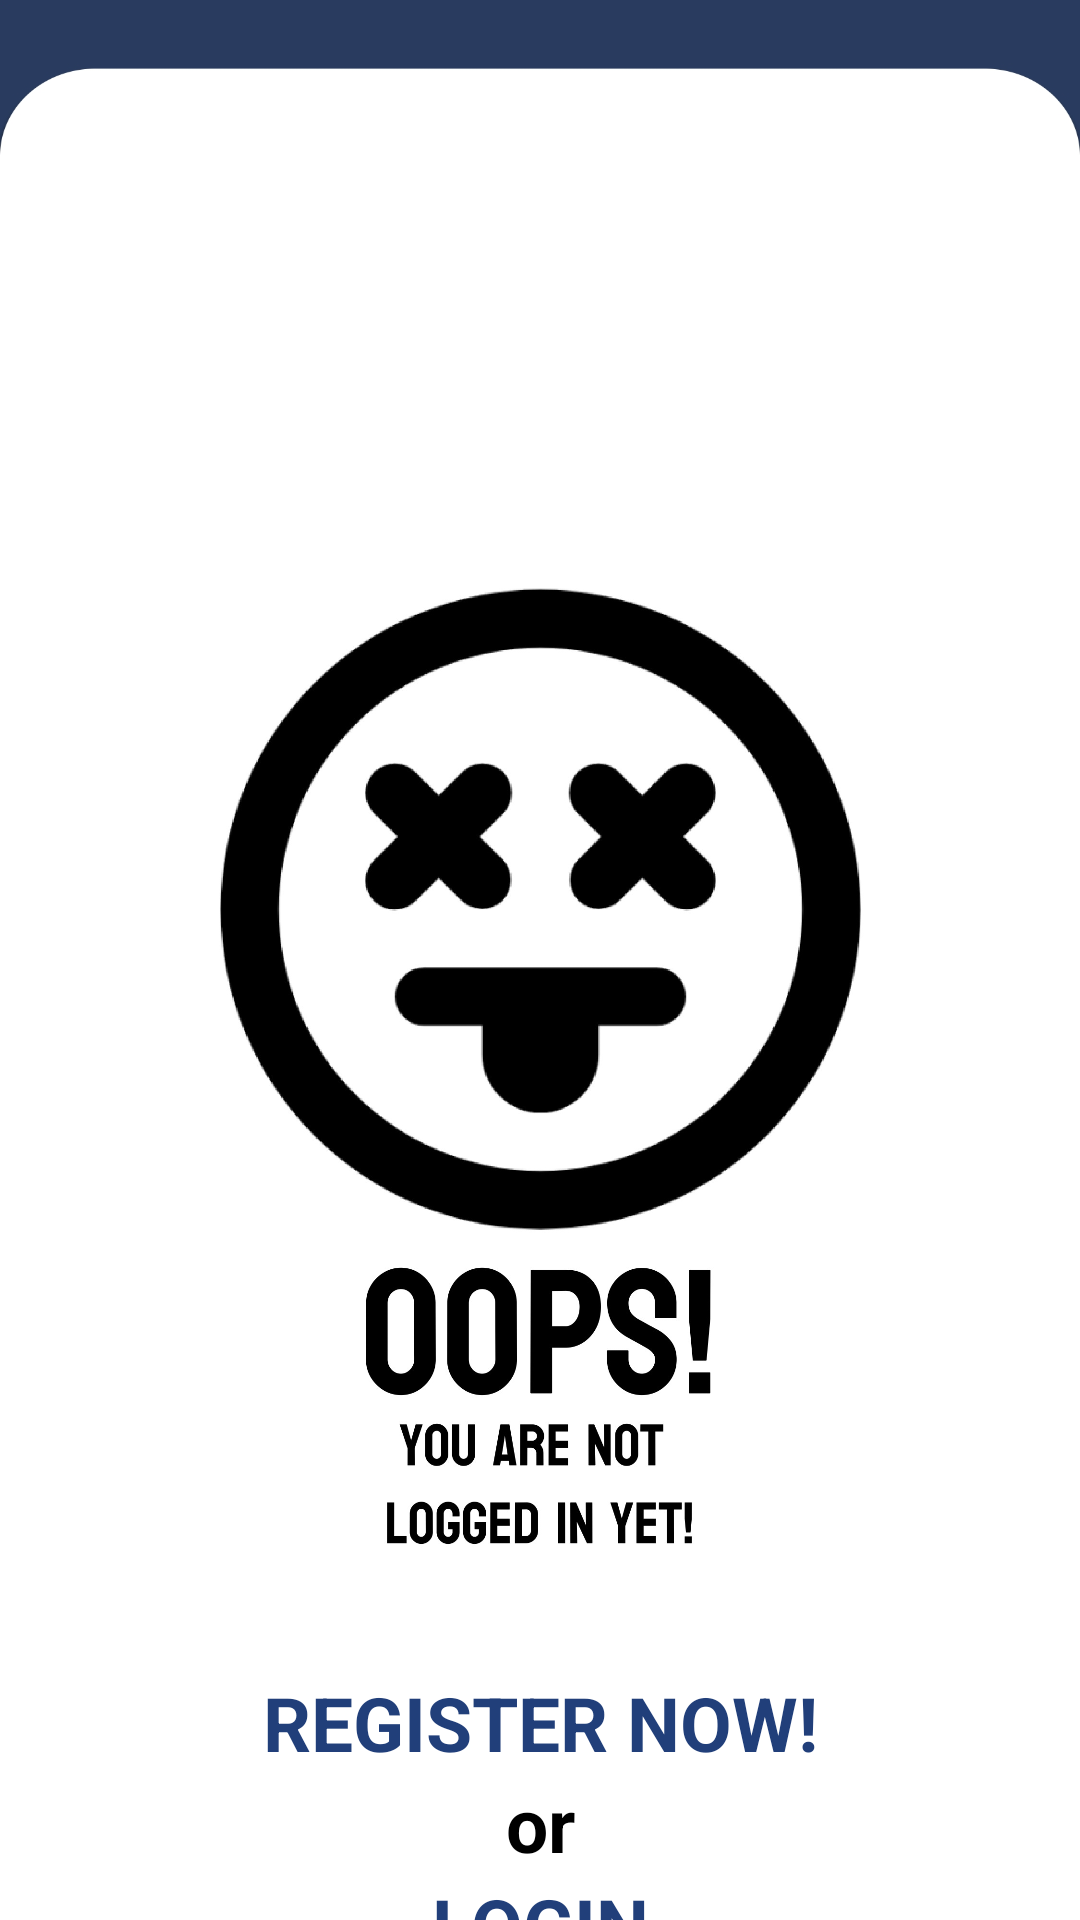

The Android layout XML behind this screen, and the referenced resources:
<!-- AndroidManifest.xml: application theme Theme.JBusandroid -->
<!-- res/layout/activity_not_registered.xml -->
<?xml version="1.0" encoding="utf-8"?>
<LinearLayout xmlns:android="http://schemas.android.com/apk/res/android"
    xmlns:app="http://schemas.android.com/apk/res-auto"
    xmlns:tools="http://schemas.android.com/tools"
    android:layout_width="match_parent"
    android:layout_height="match_parent"
    tools:context=".AboutMeActivity"
    android:orientation="vertical"
    android:background="@drawable/aboutmebg">

    <LinearLayout
        android:layout_width="match_parent"
        android:layout_height="796dp"
        android:layout_gravity="center"
        android:gravity="center"
        android:orientation="vertical">

        <ImageView
            android:layout_width="wrap_content"
            android:layout_height="420dp"
            android:src="@drawable/notlogged" />
        <TextView
            android:id="@+id/register_now"
            android:layout_width="match_parent"
            android:layout_height="wrap_content"
            android:layout_marginHorizontal="24dp"
            android:fontFamily="sans-serif"
            android:gravity="center"
            android:paddingHorizontal="16dp"
            android:text="REGISTER NOW!"
            android:textSize="25dp"
            android:textAlignment="center"
            android:textAllCaps="false"
            android:textColor="#213F7A"
            android:textStyle="bold"/>
        <TextView
            android:layout_width="match_parent"
            android:layout_height="wrap_content"
            android:layout_marginHorizontal="24dp"
            android:fontFamily="sans-serif"
            android:gravity="center"
            android:paddingHorizontal="16dp"
            android:text="or"
            android:textSize="25dp"
            android:textAlignment="center"
            android:textAllCaps="false"
            android:textColor="@color/black"
            android:textStyle="bold"/>
        <TextView
            android:id="@+id/login_now"
            android:layout_width="match_parent"
            android:layout_height="wrap_content"
            android:layout_marginHorizontal="24dp"
            android:fontFamily="sans-serif"
            android:gravity="center"
            android:paddingHorizontal="16dp"
            android:text="LOGIN"
            android:textSize="25dp"
            android:textAlignment="center"
            android:textAllCaps="false"
            android:textColor="#213F7A"
            android:textStyle="bold" />


    </LinearLayout>
    <com.google.android.material.bottomnavigation.BottomNavigationView
        android:id="@+id/bottom_nav"
        android:layout_width="match_parent"
        android:layout_height="69dp"
        android:background="@drawable/actshape"
        app:menu="@menu/bot_men" />
</LinearLayout>
<!-- resources referenced by this layout -->
<resources>
  <!-- drawable aboutmebg: jpg bitmap (drawable, 84006 bytes) -->
  <!-- drawable actshape (drawable) -->
  <?xml version="1.0" encoding="utf-8"?>
  <shape xmlns:android="http://schemas.android.com/apk/res/android">
      <solid android:color="#A6C4FF"/>
      <corners android:topLeftRadius="20dp"
          android:topRightRadius="20dp"/>
  </shape>
  <!-- drawable notlogged: jpg bitmap (drawable, 190767 bytes) -->
  <style name="Theme.JBusandroid" parent="Theme.MaterialComponents.DayNight.DarkActionBar">
          
          <item name="colorPrimary">@color/black</item>
          <item name="colorPrimaryVariant">@color/black</item>
          <item name="colorOnPrimary">@color/black</item>
          
          <item name="colorSecondary">@color/black</item>
          <item name="colorSecondaryVariant">@color/black</item>
          <item name="colorOnSecondary">@color/black</item>
          
          <item name="android:statusBarColor">?attr/colorPrimaryVariant</item>
          
      </style>
  <!-- not gathered from this repository: default colours our renderer supplied (Android Studio template values) -->
  <color name="black">#FF000000</color>
</resources>
